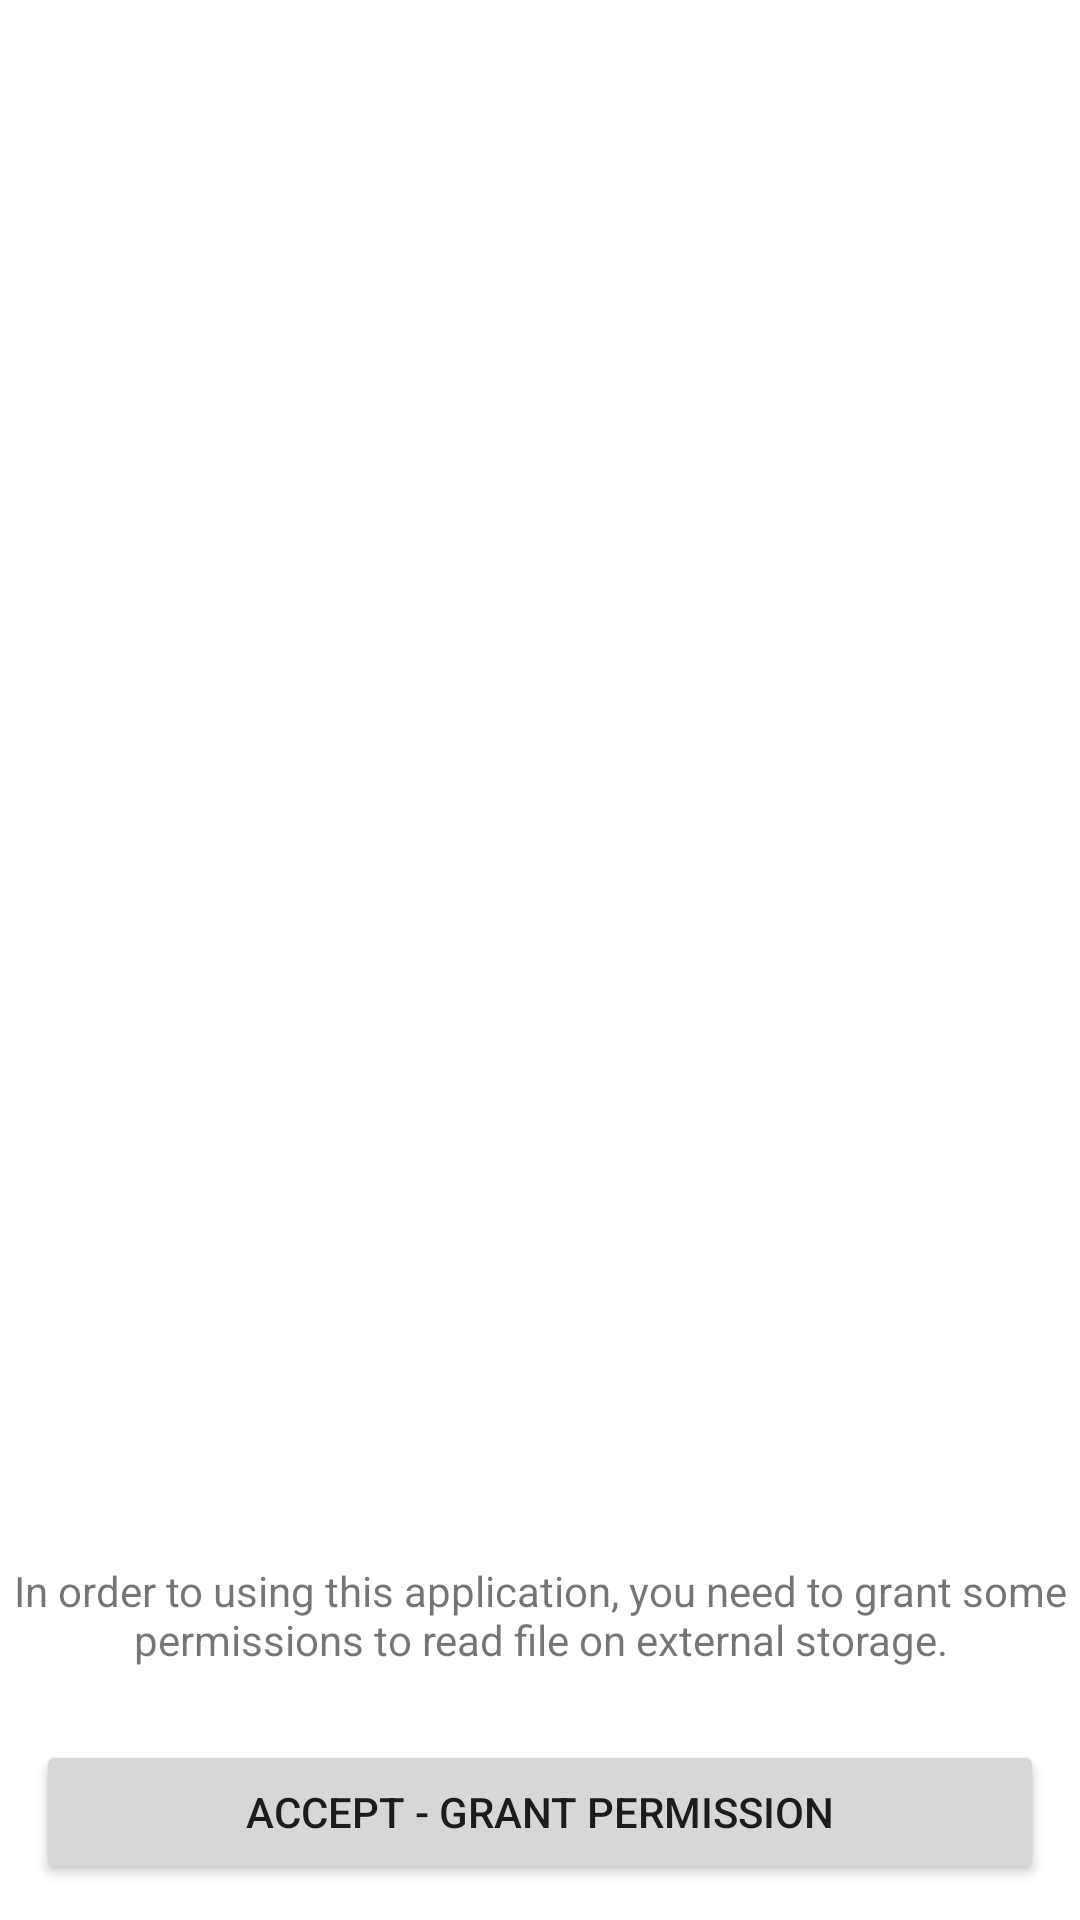

Reconstruct the res/layout file that produces this screen, plus the resources it refers to.
<!-- AndroidManifest.xml: application theme Theme.Oci -->
<!-- res/layout/activity_permission.xml -->
<?xml version="1.0" encoding="utf-8"?>
<LinearLayout xmlns:android="http://schemas.android.com/apk/res/android"
    android:layout_width="match_parent"
    android:layout_height="match_parent"
    android:orientation="vertical">

    <FrameLayout
        android:layout_width="match_parent"
        android:layout_height="0dp"
        android:layout_weight="1">

        <ImageView
            android:layout_width="100dp"
            android:layout_height="100dp"
            android:layout_gravity="center"
            android:src="@mipmap/ic_launcher" />
    </FrameLayout>


    <androidx.appcompat.widget.AppCompatTextView
        android:layout_width="match_parent"
        android:layout_height="wrap_content"
        android:gravity="center"
        android:text="In order to using this application, you need to grant some permissions to read file on external storage." />

    <Space
        android:layout_width="match_parent"
        android:layout_height="12dp" />

    <Button
        android:id="@+id/btnGrantPermission"
        android:layout_width="match_parent"
        android:layout_margin="12dp"
        android:layout_height="wrap_content"
        android:text="Accept - Grant permission" />
</LinearLayout>
<!-- resources referenced by this layout -->
<resources>
  <style name="Theme.Oci" parent="Theme.MaterialComponents.DayNight.DarkActionBar">
          
          <item name="colorPrimary">@color/purple_500</item>
          <item name="colorPrimaryVariant">@color/purple_700</item>
          <item name="colorOnPrimary">@color/white</item>
          
          <item name="colorSecondary">@color/teal_200</item>
          <item name="colorSecondaryVariant">@color/teal_700</item>
          <item name="colorOnSecondary">@color/black</item>
          
          <item name="android:statusBarColor" tools:targetApi="l">?attr/colorPrimaryVariant</item>
          
      </style>
  <!-- not gathered from this repository: default colours our renderer supplied (Android Studio template values) -->
  <color name="purple_500">#FF6200EE</color>
  <color name="purple_700">#FF3700B3</color>
  <color name="teal_200">#FF03DAC5</color>
  <color name="teal_700">#FF018786</color>
  <color name="black">#FF000000</color>
  <color name="white">#FFFFFFFF</color>
</resources>
